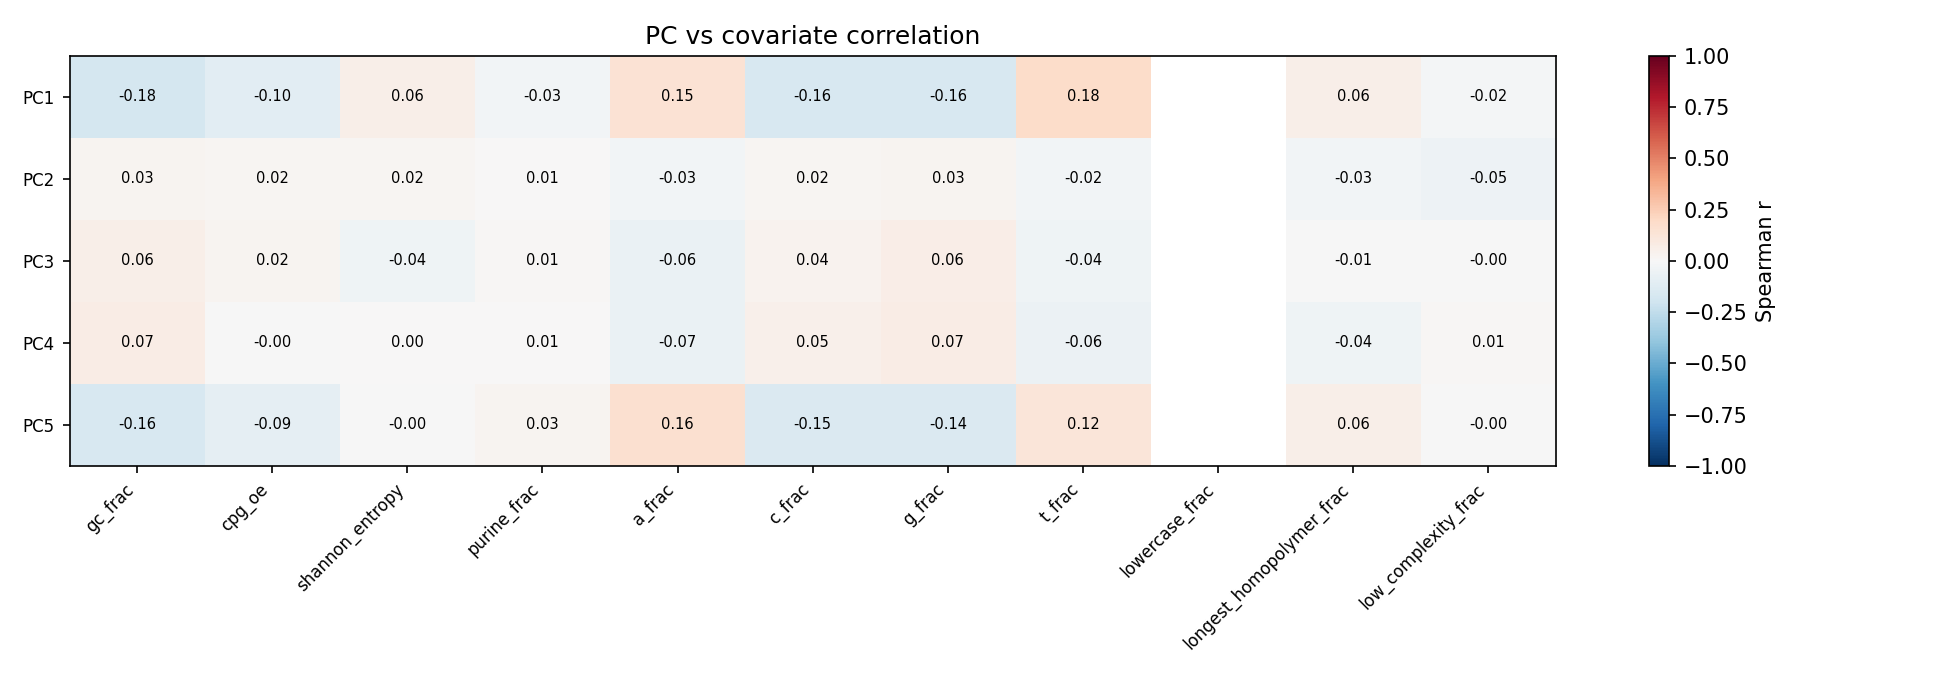

Values plotted in this chart, from the file beside it:
, gc_frac, cpg_oe, shannon_entropy, purine_frac, a_frac, c_frac, g_frac, t_frac, lowercase_frac, longest_homopolymer_frac, low_complexity_frac
PC1, -0.1782, -0.1048, 0.05918, -0.02593, 0.1457, -0.1567, -0.1628, 0.1802, , 0.0618, -0.02053
PC2, 0.02923, 0.023, 0.01901, 0.005161, -0.02755, 0.0176, 0.02692, -0.02485, , -0.0296, -0.05042
PC3, 0.05882, 0.02441, -0.03936, 0.009445, -0.06425, 0.03803, 0.06268, -0.03943, , -0.007008, -0.002571
PC4, 0.07387, -0.001275, 0.0004321, 0.006453, -0.06605, 0.05445, 0.07308, -0.0606, , -0.04376, 0.008572
PC5, -0.1619, -0.08594, -0.0007562, 0.02819, 0.1636, -0.1476, -0.1409, 0.121, , 0.05672, -0.001931
